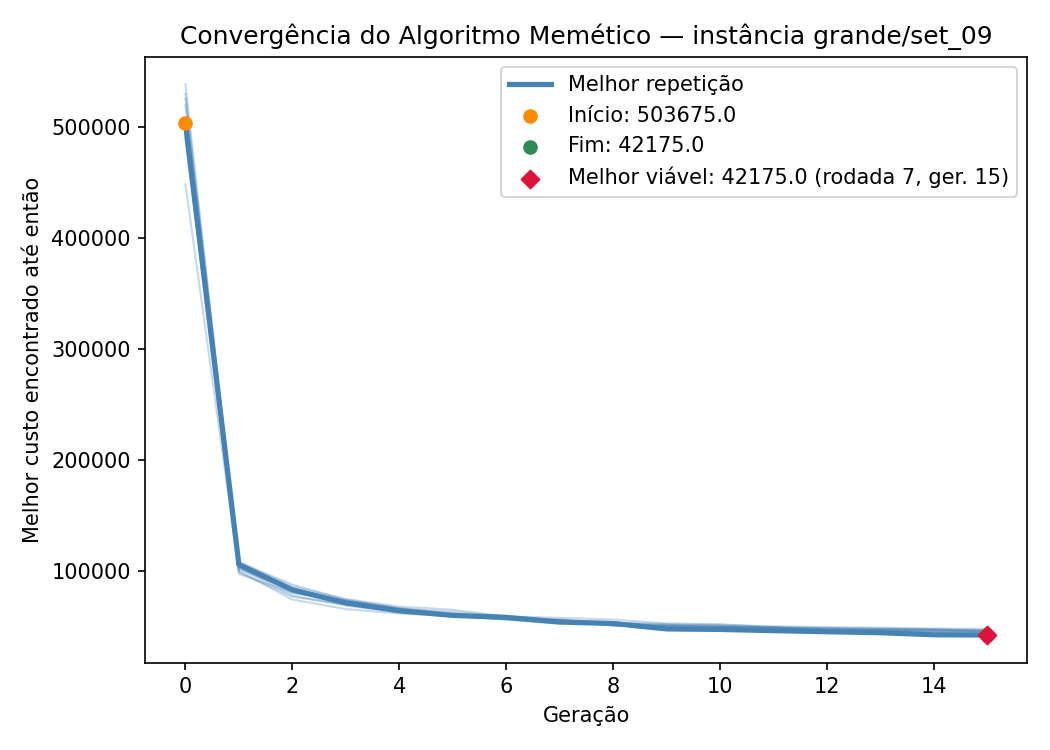

Source data for this figure (header and first rows):
iteration, generation, best_fitness
1, 0, 489375
1, 1, 107700
1, 2, 85950
1, 3, 74625
1, 4, 67875
1, 5, 64975
1, 6, 58875
1, 7, 55675
1, 8, 52625
1, 9, 51050
1, 10, 50600
1, 11, 49150
1, 12, 47125
1, 13, 47125
1, 14, 46800
1, 15, 46425
2, 0, 507125
2, 1, 99775
2, 2, 74200
2, 3, 65550
2, 4, 61525
2, 5, 59375
2, 6, 56200
2, 7, 52250
2, 8, 51400
2, 9, 50575
2, 10, 49850
2, 11, 48150
2, 12, 46975
2, 13, 46625
2, 14, 45425
2, 15, 45175
3, 0, 530225
3, 1, 108050
3, 2, 87600
3, 3, 74075
3, 4, 66475
3, 5, 59825
3, 6, 56125
3, 7, 52775
3, 8, 51875
3, 9, 50175
3, 10, 48925
3, 11, 48600
3, 12, 47700
3, 13, 47025
3, 14, 46675
3, 15, 45950
4, 0, 520000
4, 1, 103425
4, 2, 80350
4, 3, 72750
4, 4, 65900
4, 5, 63175
4, 6, 58925
4, 7, 57725
4, 8, 56125
4, 9, 52650
4, 10, 52000
4, 11, 49150
... 100 more rows
